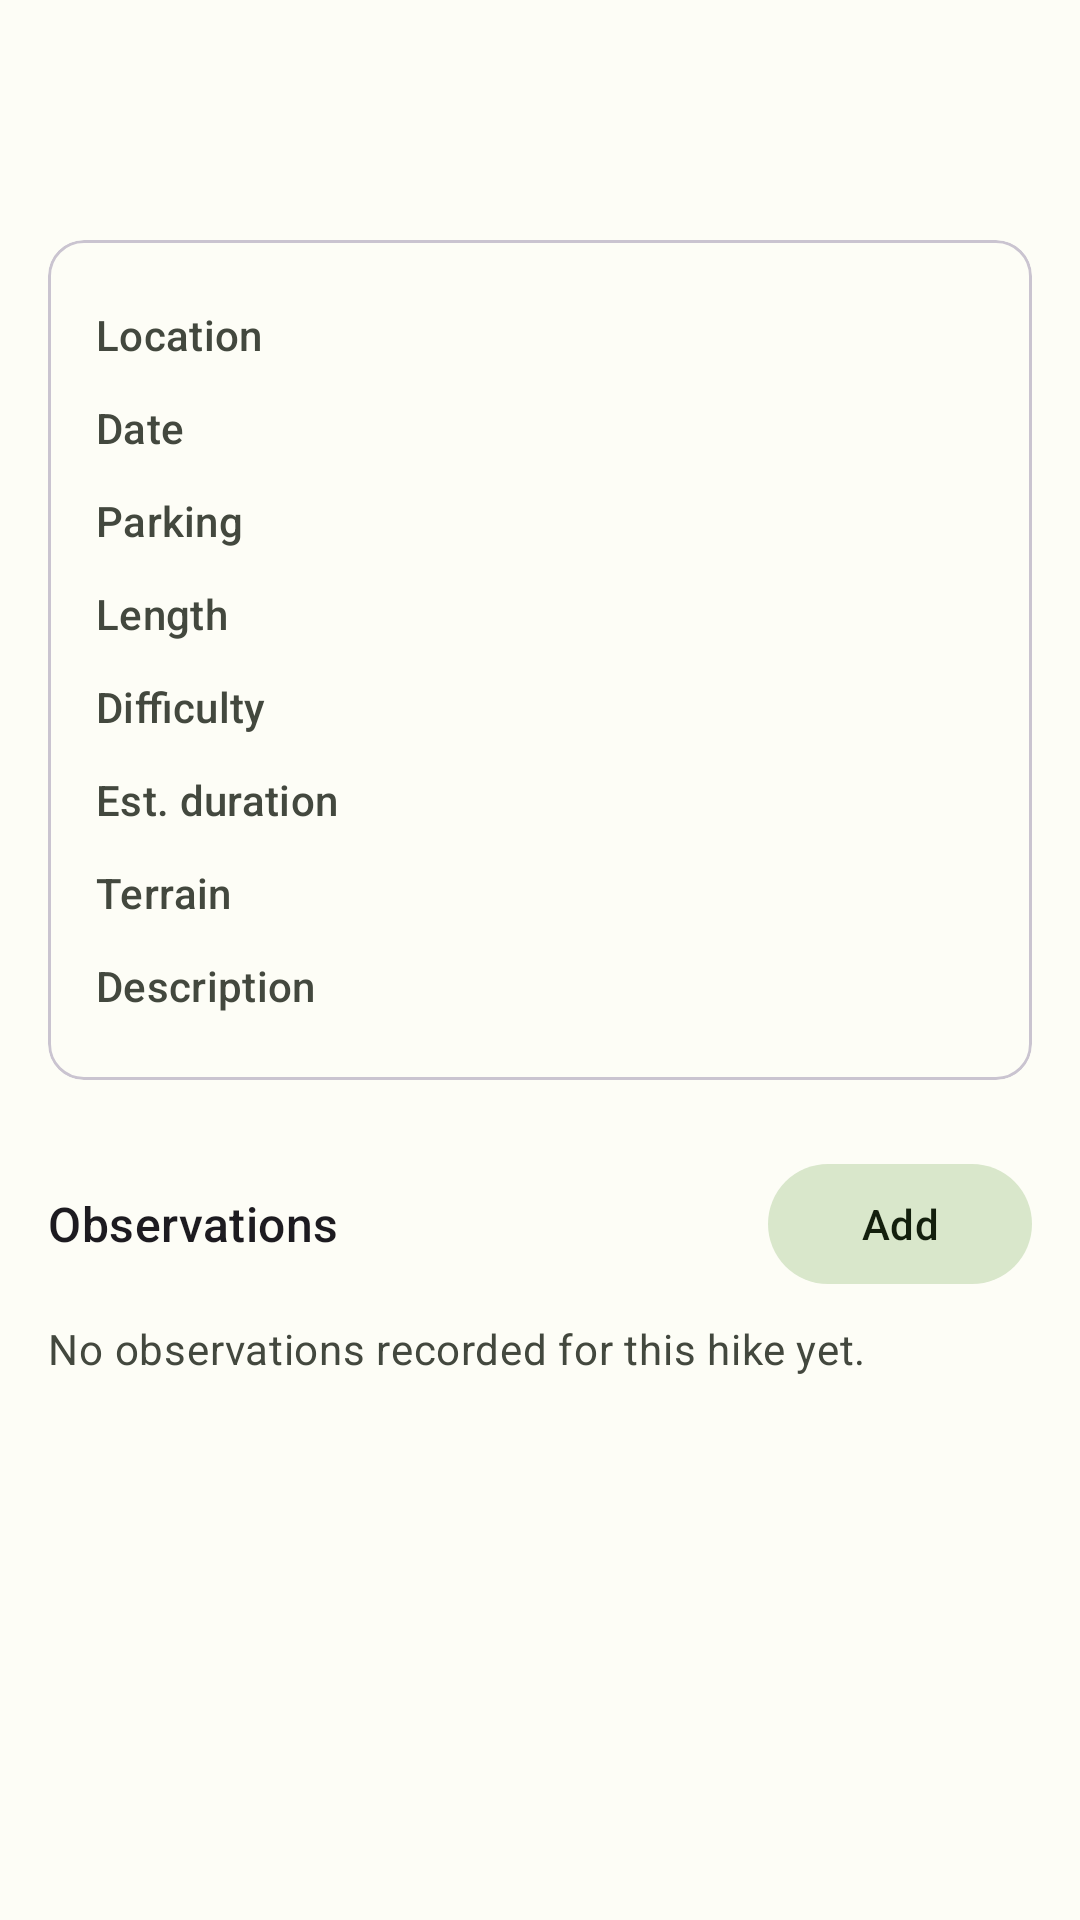

Reconstruct the res/layout file that produces this screen, plus the resources it refers to.
<!-- AndroidManifest.xml: application theme Theme.MHike -->
<!-- res/layout/activity_hike_detail.xml -->
<?xml version="1.0" encoding="utf-8"?>
<androidx.coordinatorlayout.widget.CoordinatorLayout xmlns:android="http://schemas.android.com/apk/res/android"
    android:id="@+id/root_layout"
    xmlns:app="http://schemas.android.com/apk/res-auto"
    xmlns:tools="http://schemas.android.com/tools"
    android:layout_width="match_parent"
    android:layout_height="match_parent">

    <com.google.android.material.appbar.AppBarLayout
        android:layout_width="match_parent"
        android:layout_height="wrap_content"
        android:fitsSystemWindows="true"
        app:liftOnScroll="true">

        <com.google.android.material.appbar.MaterialToolbar
            android:id="@+id/toolbar"
            android:layout_width="match_parent"
            android:layout_height="?attr/actionBarSize"
            app:navigationIcon="@drawable/ic_arrow_back"
            tools:title="Snowdon summit loop" />
    </com.google.android.material.appbar.AppBarLayout>

    <androidx.core.widget.NestedScrollView
        android:layout_width="match_parent"
        android:layout_height="match_parent"
        app:layout_behavior="@string/appbar_scrolling_view_behavior">

        <LinearLayout
            android:layout_width="match_parent"
            android:layout_height="wrap_content"
            android:orientation="vertical"
            android:padding="16dp">

            <com.google.android.material.card.MaterialCardView
                android:layout_width="match_parent"
                android:layout_height="wrap_content"
                app:cardElevation="0dp"
                app:strokeWidth="1dp">

                <TableLayout
                    android:layout_width="match_parent"
                    android:layout_height="wrap_content"
                    android:padding="16dp"
                    android:shrinkColumns="1"
                    android:stretchColumns="1">

                    <TableRow>
                        <TextView
                            style="@style/SummaryLabel"
                            android:text="@string/label_location" />
                        <TextView
                            android:id="@+id/detail_location"
                            style="@style/SummaryValue" />
                    </TableRow>

                    <TableRow>
                        <TextView
                            style="@style/SummaryLabel"
                            android:text="@string/label_date" />
                        <TextView
                            android:id="@+id/detail_date"
                            style="@style/SummaryValue" />
                    </TableRow>

                    <TableRow>
                        <TextView
                            style="@style/SummaryLabel"
                            android:text="@string/label_parking_short" />
                        <TextView
                            android:id="@+id/detail_parking"
                            style="@style/SummaryValue" />
                    </TableRow>

                    <TableRow>
                        <TextView
                            style="@style/SummaryLabel"
                            android:text="@string/label_length" />
                        <TextView
                            android:id="@+id/detail_length"
                            style="@style/SummaryValue" />
                    </TableRow>

                    <TableRow>
                        <TextView
                            style="@style/SummaryLabel"
                            android:text="@string/label_difficulty" />
                        <TextView
                            android:id="@+id/detail_difficulty"
                            style="@style/SummaryValue" />
                    </TableRow>

                    <TableRow>
                        <TextView
                            style="@style/SummaryLabel"
                            android:text="@string/label_duration" />
                        <TextView
                            android:id="@+id/detail_duration"
                            style="@style/SummaryValue" />
                    </TableRow>

                    <TableRow>
                        <TextView
                            style="@style/SummaryLabel"
                            android:text="@string/label_terrain" />
                        <TextView
                            android:id="@+id/detail_terrain"
                            style="@style/SummaryValue" />
                    </TableRow>

                    <TableRow>
                        <TextView
                            style="@style/SummaryLabel"
                            android:text="@string/label_description" />
                        <TextView
                            android:id="@+id/detail_description"
                            style="@style/SummaryValue" />
                    </TableRow>
                </TableLayout>
            </com.google.android.material.card.MaterialCardView>

            <LinearLayout
                android:layout_width="match_parent"
                android:layout_height="wrap_content"
                android:layout_marginTop="24dp"
                android:gravity="center_vertical"
                android:orientation="horizontal">

                <TextView
                    android:layout_width="0dp"
                    android:layout_height="wrap_content"
                    android:layout_weight="1"
                    android:text="@string/section_observations"
                    android:textAppearance="?attr/textAppearanceTitleMedium" />

                <com.google.android.material.button.MaterialButton
                    android:id="@+id/button_add_observation"
                    style="@style/Widget.Material3.Button.TonalButton"
                    android:layout_width="wrap_content"
                    android:layout_height="wrap_content"
                    android:text="@string/action_add_observation"
                    app:icon="@drawable/ic_add" />
            </LinearLayout>

            <TextView
                android:id="@+id/text_no_observations"
                android:layout_width="match_parent"
                android:layout_height="wrap_content"
                android:layout_marginTop="8dp"
                android:text="@string/observations_empty"
                android:textAppearance="?attr/textAppearanceBodyMedium"
                android:textColor="?attr/colorOnSurfaceVariant" />

            <androidx.recyclerview.widget.RecyclerView
                android:id="@+id/recycler_observations"
                android:layout_width="match_parent"
                android:layout_height="wrap_content"
                android:layout_marginTop="8dp"
                android:nestedScrollingEnabled="false" />
        </LinearLayout>
    </androidx.core.widget.NestedScrollView>

</androidx.coordinatorlayout.widget.CoordinatorLayout>
<!-- resources referenced by this layout -->
<resources>
  <string name="action_add_observation">Add</string>
  <string name="label_date">Date</string>
  <string name="label_description">Description</string>
  <string name="label_difficulty">Difficulty</string>
  <string name="label_duration">Est. duration</string>
  <string name="label_length">Length</string>
  <string name="label_location">Location</string>
  <string name="label_parking_short">Parking</string>
  <string name="label_terrain">Terrain</string>
  <string name="observations_empty">No observations recorded for this hike yet.</string>
  <string name="section_observations">Observations</string>
  <style name="SummaryLabel">
          <item name="android:layout_width">wrap_content</item>
          <item name="android:layout_height">wrap_content</item>
          <item name="android:paddingVertical">6dp</item>
          <item name="android:paddingEnd">16dp</item>
          <item name="android:textAppearance">?attr/textAppearanceTitleSmall</item>
          <item name="android:textColor">?attr/colorOnSurfaceVariant</item>
      </style>
  <style name="SummaryValue">
          <item name="android:layout_width">wrap_content</item>
          <item name="android:layout_height">wrap_content</item>
          <item name="android:paddingVertical">6dp</item>
          <item name="android:textAppearance">?attr/textAppearanceBodyMedium</item>
          <item name="android:textColor">?attr/colorOnSurface</item>
      </style>
  <color name="forest_primary">#386A20</color>
  <color name="forest_on_primary">#FFFFFF</color>
  <color name="forest_primary_container">#B8F397</color>
  <color name="forest_on_primary_container">#042100</color>
  <color name="moss_secondary">#55624C</color>
  <color name="moss_on_secondary">#FFFFFF</color>
  <color name="moss_secondary_container">#D9E7CB</color>
  <color name="moss_on_secondary_container">#131F0D</color>
  <color name="lake_tertiary">#19686A</color>
  <color name="lake_on_tertiary">#FFFFFF</color>
  <color name="lake_tertiary_container">#A8EFF0</color>
  <color name="lake_on_tertiary_container">#002020</color>
  <color name="surface_light">#FDFDF6</color>
  <color name="on_surface_light">#1A1C18</color>
  <color name="surface_variant_light">#E0E4D6</color>
  <color name="on_surface_variant_light">#43483E</color>
  <color name="outline_light">#74796D</color>
  <color name="error">#BA1A1A</color>
  <color name="on_error">#FFFFFF</color>
  <color name="surface_container_light">#F2F1E9</color>
  <color name="surface_container_high_light">#ECEBE4</color>
</resources>
